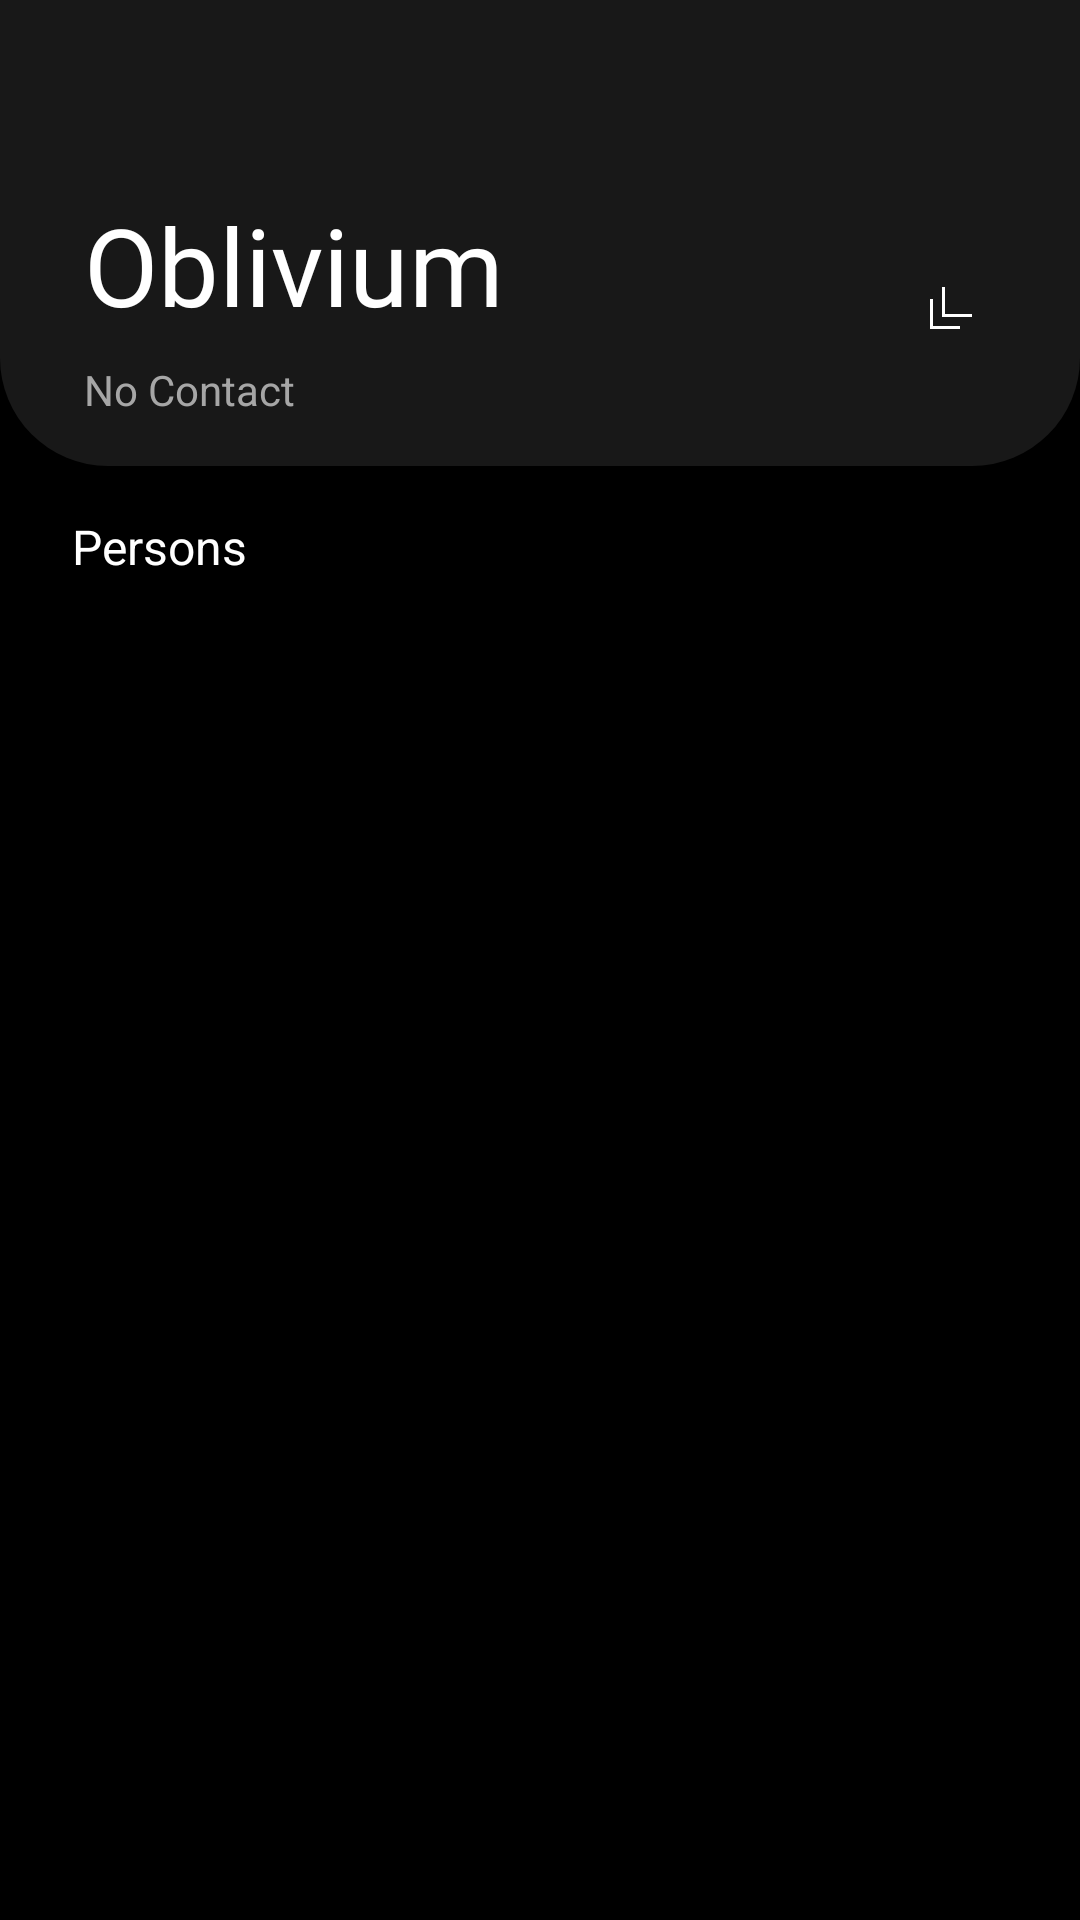

Produce the Android XML layout that renders to this screen, including the resource entries it uses.
<!-- AndroidManifest.xml: application theme MainTheme -->
<!-- res/layout/fragment_persons.xml -->
<?xml version="1.0" encoding="utf-8"?>
<RelativeLayout xmlns:android="http://schemas.android.com/apk/res/android"
    android:layout_width="match_parent"
    android:layout_height="match_parent"
    android:orientation="vertical">

    <RelativeLayout
        android:id="@+id/toolbar"
        android:layout_width="match_parent"
        android:layout_height="wrap_content"
        android:paddingHorizontal="@dimen/margin_3"
        android:background="@drawable/item_background_end"
        android:paddingTop="64dp"
        android:paddingBottom="@dimen/margin_3">

        <LinearLayout
            android:id="@+id/toolbarTexts"
            android:layout_width="match_parent"
            android:layout_height="wrap_content"
            android:layout_toStartOf="@+id/rootButtonMenu"
            android:orientation="vertical"
            android:paddingHorizontal="@dimen/margin_2">

            <LinearLayout
                android:layout_width="wrap_content"
                android:layout_height="wrap_content"
                android:orientation="horizontal">

                <TextView
                    android:id="@+id/textUsername"
                    android:layout_width="wrap_content"
                    android:layout_height="wrap_content"
                    android:fontFamily="@font/roboto_light"
                    android:text="@string/app_name"
                    android:textColor="@color/white"
                    android:textSize="36sp" />

                <ImageView
                    android:id="@+id/iconVerified"
                    android:layout_width="25dp"
                    android:layout_height="25dp"
                    android:layout_marginStart="4dp"
                    android:layout_marginTop="@dimen/margin"
                    android:src="@drawable/icon_verified"
                    android:visibility="invisible" />
            </LinearLayout>

            <TextView
                android:id="@+id/textTime"
                android:layout_width="wrap_content"
                android:layout_height="wrap_content"
                android:layout_marginTop="@dimen/margin"
                android:text="@string/no_contact"
                android:textColor="@color/white_4" />
        </LinearLayout>

        <RelativeLayout
            android:id="@+id/rootButtonMenu"
            android:layout_width="wrap_content"
            android:layout_height="wrap_content"
            android:layout_alignTop="@+id/toolbarTexts"
            android:layout_alignBottom="@+id/toolbarTexts"
            android:layout_alignParentEnd="true">

            <ImageButton
                android:id="@+id/buttonMenu"
                android:layout_width="56dp"
                android:layout_height="56dp"
                android:layout_centerVertical="true"
                android:background="@drawable/button_rounded"
                android:src="@drawable/icon_arrow_more" />
        </RelativeLayout>
    </RelativeLayout>

    <TextView
        android:id="@+id/textPersons"
        android:layout_width="wrap_content"
        android:layout_height="wrap_content"
        android:layout_below="@+id/toolbar"
        android:layout_marginStart="@dimen/margin_4"
        android:layout_marginTop="@dimen/margin_3"
        android:text="@string/persons"
        android:textColor="@color/white"
        android:textSize="16sp" />

    <RelativeLayout
        android:id="@+id/buttonInvite"
        android:layout_width="220dp"
        android:layout_height="220dp"
        android:layout_centerInParent="true"
        android:background="@drawable/button_rounded"
        android:clickable="true"
        android:padding="@dimen/margin_3"
        android:visibility="invisible">

        <RelativeLayout
            android:layout_width="wrap_content"
            android:layout_height="wrap_content"
            android:layout_centerInParent="true"
            android:orientation="vertical">

            <TextView
                android:id="@+id/textInvite"
                android:layout_width="wrap_content"
                android:layout_height="wrap_content"
                android:text="@string/send_invite_to_friend"
                android:textColor="@color/white" />

            <ImageView
                android:layout_width="64dp"
                android:layout_height="64dp"
                android:layout_centerHorizontal="true"
                android:layout_marginTop="@dimen/margin"
                android:src="@drawable/icon_invite" />
        </RelativeLayout>
    </RelativeLayout>

    <lucns.oblivium.views.HorizontalIndeterminateThreeBalls
        android:id="@+id/threeBalls"
        android:layout_width="36dp"
        android:layout_height="12dp"
        android:layout_centerInParent="true"
        android:visibility="invisible" />

    <ListView
        android:id="@+id/listView"
        android:layout_width="match_parent"
        android:layout_height="match_parent"
        android:layout_below="@+id/textPersons"
        android:layout_marginTop="@dimen/margin_2"
        android:divider="@color/list_divider"
        android:dividerHeight="1dp"
        android:listSelector="@android:color/transparent"
        android:scrollbarSize="1dp"
        android:scrollbarThumbVertical="@drawable/thumb_scrollbar"
        android:visibility="invisible" />

    <Button
        android:id="@+id/buttonRetry"
        android:layout_width="wrap_content"
        android:layout_height="@dimen/button"
        android:layout_centerInParent="true"
        android:background="@drawable/button_transparent"
        android:paddingHorizontal="@dimen/margin_3"
        android:text="@string/error_retry"
        android:textColor="@drawable/text_state"
        android:visibility="invisible" />
</RelativeLayout>
<!-- resources referenced by this layout -->
<resources>
  <color name="list_divider">#24000000</color>
  <color name="white">@android:color/white</color>
  <color name="white_4">#a6a6a6</color>
  <dimen name="button">48dp</dimen>
  <dimen name="margin">8dp</dimen>
  <dimen name="margin_2">12dp</dimen>
  <dimen name="margin_3">16dp</dimen>
  <dimen name="margin_4">24dp</dimen>
  <!-- drawable button_rounded (drawable) -->
  <?xml version="1.0" encoding="utf-8"?>
  <selector xmlns:android="http://schemas.android.com/apk/res/android">
      <item>
          <ripple android:color="@android:color/white">
              <item android:id="@android:id/mask">
                  <shape android:shape="oval">
                      <solid android:color="@android:color/white" />
                  </shape>
              </item>
              <item>
                  <shape android:shape="oval">
                      <solid android:color="@android:color/transparent" />
                      
                  </shape>
              </item>
          </ripple>
      </item>
  </selector>
  <!-- drawable icon_arrow_more (drawable) -->
  <vector xmlns:android="http://schemas.android.com/apk/res/android"
      android:width="24dp"
      android:height="24dp"
      android:viewportWidth="960"
      android:viewportHeight="960">
    <path
        android:fillColor="@android:color/white"
        android:pathData="M240,800L240,400L280,400L280,760L640,760L640,800L240,800ZM400,640L400,240L440,240L440,600L800,600L800,640L400,640Z"/>
  </vector>
  <!-- drawable item_background_end (drawable) -->
  <?xml version="1.0" encoding="utf-8"?>
  <selector xmlns:android="http://schemas.android.com/apk/res/android">
      <item>
          <ripple android:color="@color/item_ripple">
              <item android:id="@android:id/mask">
                  <shape android:shape="rectangle">
                      <solid android:color="@color/item_ripple" />
                      <corners android:bottomLeftRadius="@dimen/margin_6" android:bottomRightRadius="@dimen/margin_6" />
                  </shape>
              </item>
              <item>
                  <shape android:shape="rectangle">
                      <solid android:color="@color/item_background" />
                      <corners android:bottomLeftRadius="@dimen/margin_6" android:bottomRightRadius="@dimen/margin_6" />
                  </shape>
              </item>
          </ripple>
      </item>
  </selector>
  <!-- drawable text_state (drawable) -->
  <selector xmlns:android="http://schemas.android.com/apk/res/android">
      <item android:color="@color/gray" android:state_enabled="false" />
      <item android:color="@color/white" />
  </selector>
  <!-- drawable thumb_scrollbar (drawable) -->
  <?xml version="1.0" encoding="utf-8"?>
  <shape xmlns:android="http://schemas.android.com/apk/res/android">
      <size android:width="2px" />
      <solid android:color="@color/button_disabled_border" />
  </shape>
  <string name="app_name">Oblivium</string>
  <string name="error_retry">Network error. Touch to retry.</string>
  <string name="no_contact">No Contact</string>
  <string name="persons">Persons</string>
  <string name="send_invite_to_friend">Send a invitation to friend.</string>
  <color name="item_background">#18FFFFFF</color>
  <color name="accent">#E4671F</color>
  <color name="blue">#0085DC</color>
  <color name="item_ripple">#87FFFFFF</color>
  <dimen name="margin_6">36dp</dimen>
  <color name="gray">#888888</color>
  <color name="button_disabled_border">#58FFFFFF</color>
</resources>
